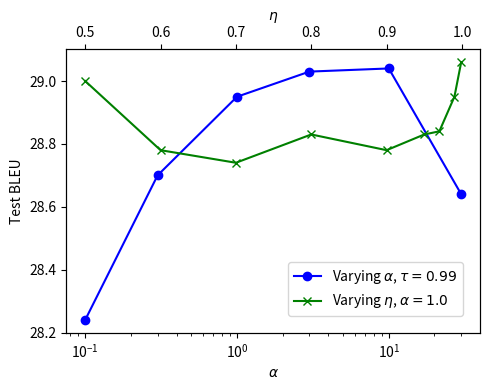

Recreate this plot in Python.

import matplotlib.pyplot as plt

res = [28.24, 28.7, 28.95, 29.03, 29.04, 28.64]
alphas = [0.1, 0.3, 1, 3, 10, 30]

etas = [0.5,0.6,0.7,0.8,0.9,0.95,0.97,0.99,0.999]
res2 = [29.0,28.78,28.74,28.83,28.78,28.83,28.84,28.95,29.06]


fig = plt.figure(figsize=(5,4))
ax1 = fig.add_subplot(111)
ax2 = ax1.twiny()

ax1.plot(alphas, res, marker="o", color="b", label="Varying $\\alpha$, $\\tau=0.99$")
ax1.set_xlabel("$\\alpha$")
#ax1.set_ylim(25)
ax1.set_xscale("log")
ax1.set_ylabel("Test BLEU")

ax2.plot(etas, res2, marker="x", color="g", label="Varying $\\eta$, $\\alpha=1.0$")
ax2.set_xlabel("$\\eta$")
fig.legend(bbox_to_anchor=[0.95, 0.35])
fig.tight_layout()
fig.savefig("hyp.png", bbox_inches='tight', pad_inches=0.0)